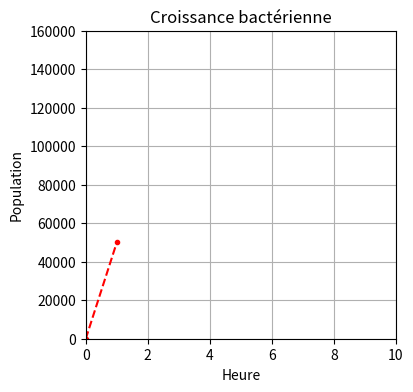

Python code for this plot:
##########################################
# Robert, Juliette, <6293478>
##########################################
#question 1
import random

def question_1 ():
    jour=0
    temperature=[round(random.uniform(20,35),1) for i in range(10)]
    for t in temperature :
        if t <24:
            resultat="Trop froid"
        elif t >30:
            resultat="Trop chaud"
        else:
            resultat="ok"
        jour +=1
        print("Jour",jour, ":",t,"C",resultat)
question_1()
# je ne suis pas capable de mettre le degré devant le c pour degrés celsius



#question 2
import numpy as np
import matplotlib.pyplot as plt
heure=0
def question_2():
    quantite_initiale_bacterie=(input("Entrez la population initiale de bactérie"))
    quantite_initiale_bacterie= quantite_initiale_bacterie *np.pi/1.5
    heure=heure+1
plt.figure(figsize=(4,4))
plt.ylabel("Population")
plt.xlabel("Heure")
plt.title("Croissance bactérienne")
plt.plot([0,50000], ".r--")
plt.ylim([0,160000])
plt.xlim([0,10])
plt.grid(True)
plt.show()
# je voudrais afficher des etoiles pour représenter la population de bactérie en croissance ".b*" mais je n'ai plus de temps
# ma ligne rouge pointillé devrait être a l'horizontale mais je n.arrive pas a la mettre plus haut




